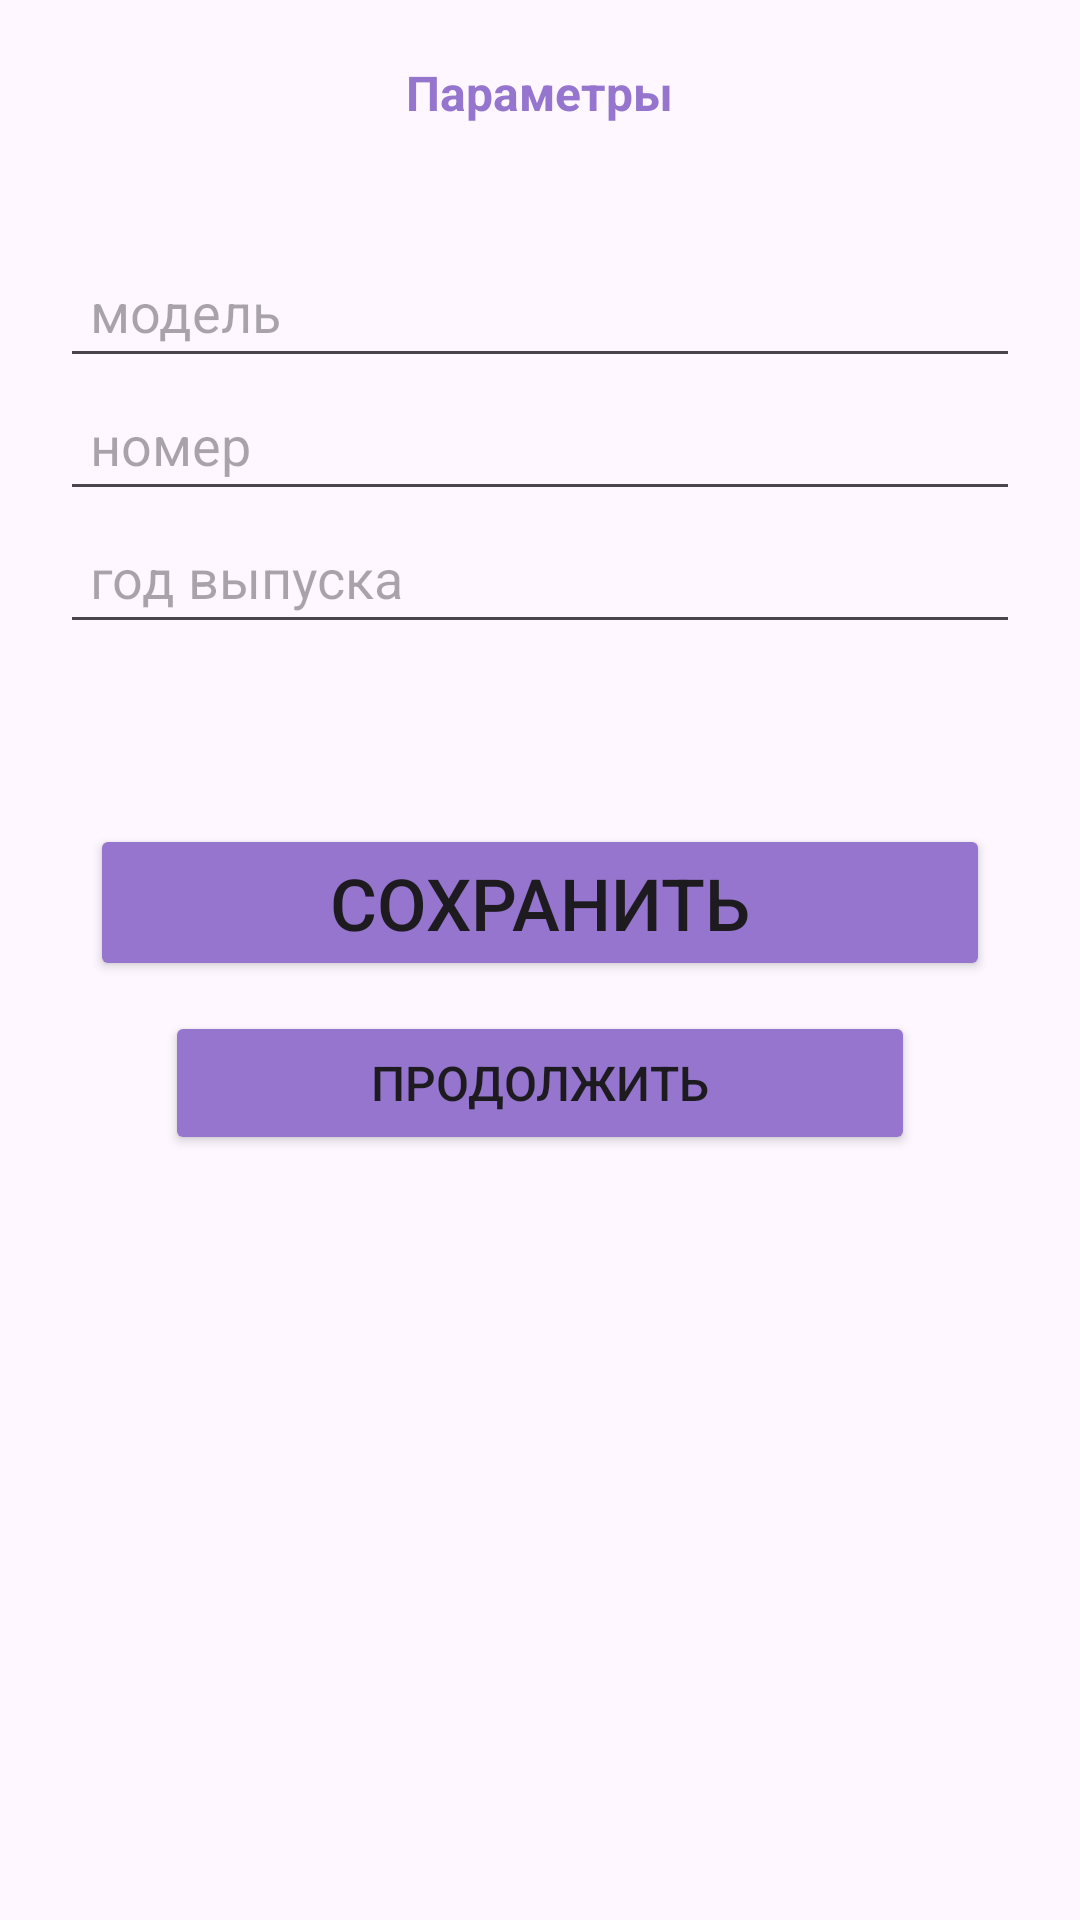

Produce the Android XML layout that renders to this screen, including the resource entries it uses.
<!-- AndroidManifest.xml: application theme Theme.Cars2 -->
<!-- res/layout/activity_app.xml -->
<?xml version="1.0" encoding="utf-8"?>
<LinearLayout xmlns:android="http://schemas.android.com/apk/res/android"
    xmlns:app="http://schemas.android.com/apk/res-auto"
    xmlns:tools="http://schemas.android.com/tools"
    android:id="@+id/main"
    android:layout_width="match_parent"
    android:layout_height="match_parent"
    tools:context=".MainActivity"
    android:orientation="vertical"
    android:padding="20dp">

    <TextView
        android:layout_width="wrap_content"
        android:layout_height="wrap_content"
        android:layout_gravity="center"
        android:text="@string/text_param"
        android:textAlignment="center"
        android:textColor="@color/purple"
        android:textSize="16sp"
        android:textStyle="bold"/>
    <EditText
        android:id="@+id/etName"
        android:layout_width="match_parent"
        android:layout_height="wrap_content"
        android:layout_marginTop="40dp"
        android:padding="10dp"
        android:hint="@string/name"/>
    <EditText
        android:id="@+id/etNumber"
        android:layout_width="match_parent"
        android:layout_height="wrap_content"
        android:padding="10dp"
        android:hint="@string/number"
        />
    <EditText
        android:id="@+id/etYear"
        android:layout_width="match_parent"
        android:layout_height="wrap_content"
        android:inputType="number"
        android:padding="10dp"
        android:hint="@string/year"/>
    <Button
        android:id="@+id/buttonSave"
        android:layout_width="300dp"
        android:layout_height="wrap_content"
        android:text="@string/save"
        android:textSize="24sp"
        android:layout_marginTop="60dp"
        android:layout_gravity="center"
        android:backgroundTint="@color/purple"/>
    <Button
        android:id="@+id/buttonContinue"
        android:layout_width="250dp"
        android:layout_height="wrap_content"
        android:text="@string/btnContinue"
        android:textSize="16sp"
        android:layout_marginTop="10dp"
        android:layout_gravity="center"
        android:backgroundTint="@color/purple"/>



</LinearLayout>
<!-- resources referenced by this layout -->
<resources>
  <color name="purple">#9575CD</color>
  <string name="btnContinue">продолжить</string>
  <string name="name">модель</string>
  <string name="number">номер</string>
  <string name="save">сохранить</string>
  <string name="text_param">Параметры</string>
  <string name="year">год выпуска</string>
  <style name="Theme.Cars2" parent="Base.Theme.Cars2" />
  <style name="Base.Theme.Cars2" parent="Theme.Material3.DayNight.NoActionBar">
          
          
      </style>
</resources>
